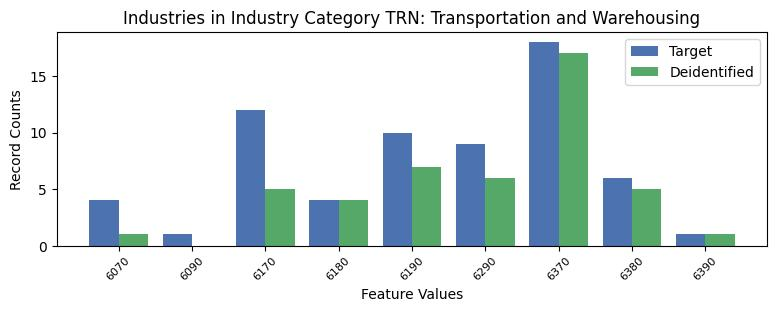

The file beside this chart, header and first rows:
, INDP, count_target, count_deidentified
6, 6070, 4, 1.0
7, 6090, 1, 0.0
1, 6170, 12, 5.0
4, 6180, 4, 4.0
0, 6190, 10, 7.0
3, 6290, 9, 6.0
2, 6370, 18, 17.0
5, 6380, 6, 5.0
8, 6390, 1, 1.0
